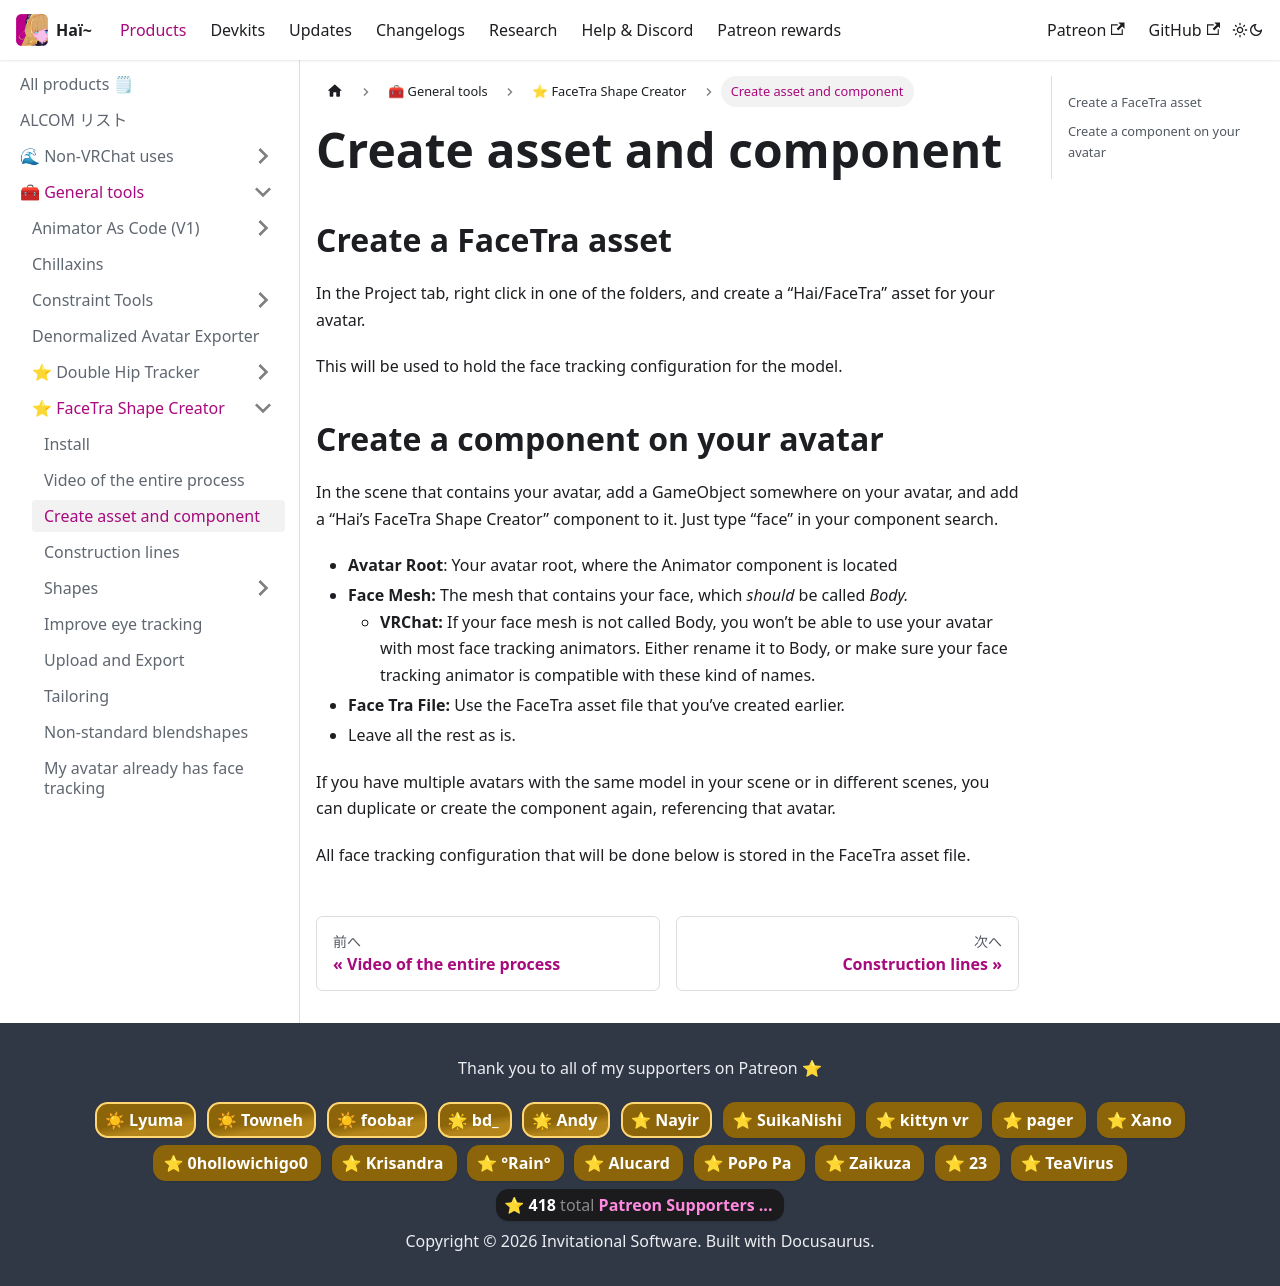

repository: hai-vr/documentation · page: ja/docs/products/facetra-shape-creator/new-avatar.html · generator: docusaurus

---
sidebar_position: 1
---

# Create asset and component

## Create a FaceTra asset

In the Project tab, right click in one of the folders, and create a “Hai/FaceTra” asset for your avatar.

This will be used to hold the face tracking configuration for the model.

## Create a component on your avatar

In the scene that contains your avatar, add a GameObject somewhere on your avatar, and add a “Hai’s FaceTra Shape Creator” component to it. Just type “face” in your component search.

- **Avatar Root**: Your avatar root, where the Animator component is located
- **Face Mesh:** The mesh that contains your face, which *should* be called *Body.*
    - **VRChat:** If your face mesh is not called Body, you won’t be able to use your avatar with most face tracking animators. Either rename it to Body, or make sure your face tracking animator is compatible with these kind of names.
- **Face Tra File:** Use the FaceTra asset file that you’ve created earlier.
- Leave all the rest as is.

If you have multiple avatars with the same model in your scene or in different scenes, you can duplicate or create the component again, referencing that avatar.

All face tracking configuration that will be done below is stored in the FaceTra asset file.
